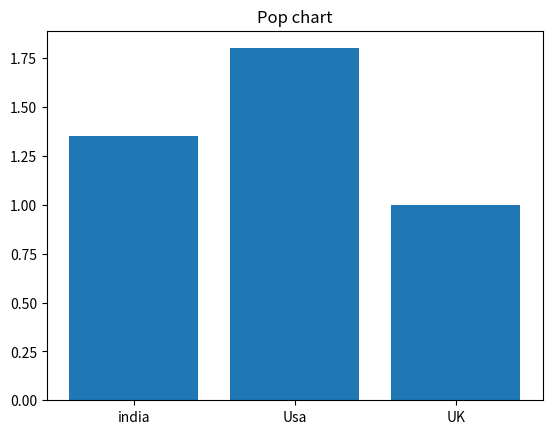

This chart was generated by the following Python code:
# -*- coding: utf-8 -*-
"""
Created on Thu Aug 19 13:39:13 2021

@author: User
"""

import matplotlib.pyplot as plt
import numpy as np

ct = ['india','Usa','UK']
pop = [1.35,1.80,1]

y = np.arange(len(ct))
plt.bar(y,pop)
plt.xticks(y,ct)
plt.title('Pop chart')
plt.show()